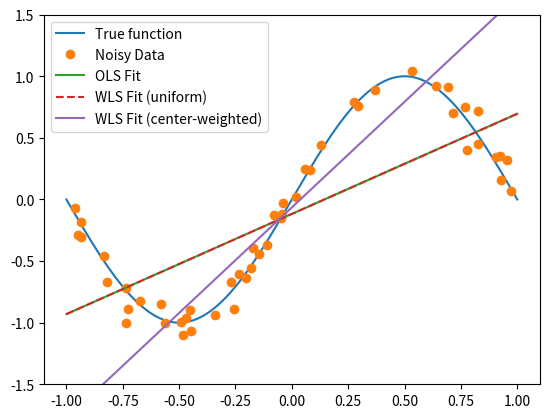

This figure's Python source:
import numpy as np
import matplotlib.pyplot as plt


def prepend_unity(matrix, ax=1):

    return np.concatenate((np.ones((np.shape(matrix)[0], 1)), matrix), axis=ax)


f = lambda x: np.sin(np.pi*x)
K = lambda x, h: (1-(np.abs(x)/h)**3)**3

N = 50

xx = prepend_unity(np.arange(-1, 1.01, 0.01).reshape((-1, 1)))
X = prepend_unity(np.random.random((N, 1))*2-1)
y = f(X[:, 1:2]) + np.random.normal(0, 0.1, (N, 1))

B_ols = np.linalg.inv(X.T.dot(X)).dot(X.T).dot(y)

W = np.identity(N)
B_wls0 = np.linalg.inv(X.T.dot(W).dot(X)).dot(X.T).dot(W).dot(y)

W = np.diag(K(X[:, 1], 1))
B_wls1 = np.linalg.inv(X.T.dot(W).dot(X)).dot(X.T).dot(W).dot(y)


plt.plot(xx[:, 1], f(xx[:, 1]))
plt.plot(X[:, 1:2], y, 'o')
plt.plot(xx[:, 1], xx.dot(B_ols))
plt.plot(xx[:, 1], xx.dot(B_wls0), '--')
plt.plot(xx[:, 1], xx.dot(B_wls1))
plt.ylim((-1.5, 1.5))

plt.legend(('True function', 'Noisy Data', 'OLS Fit', 'WLS Fit (uniform)', 'WLS Fit (center-weighted)'))

plt.show()
